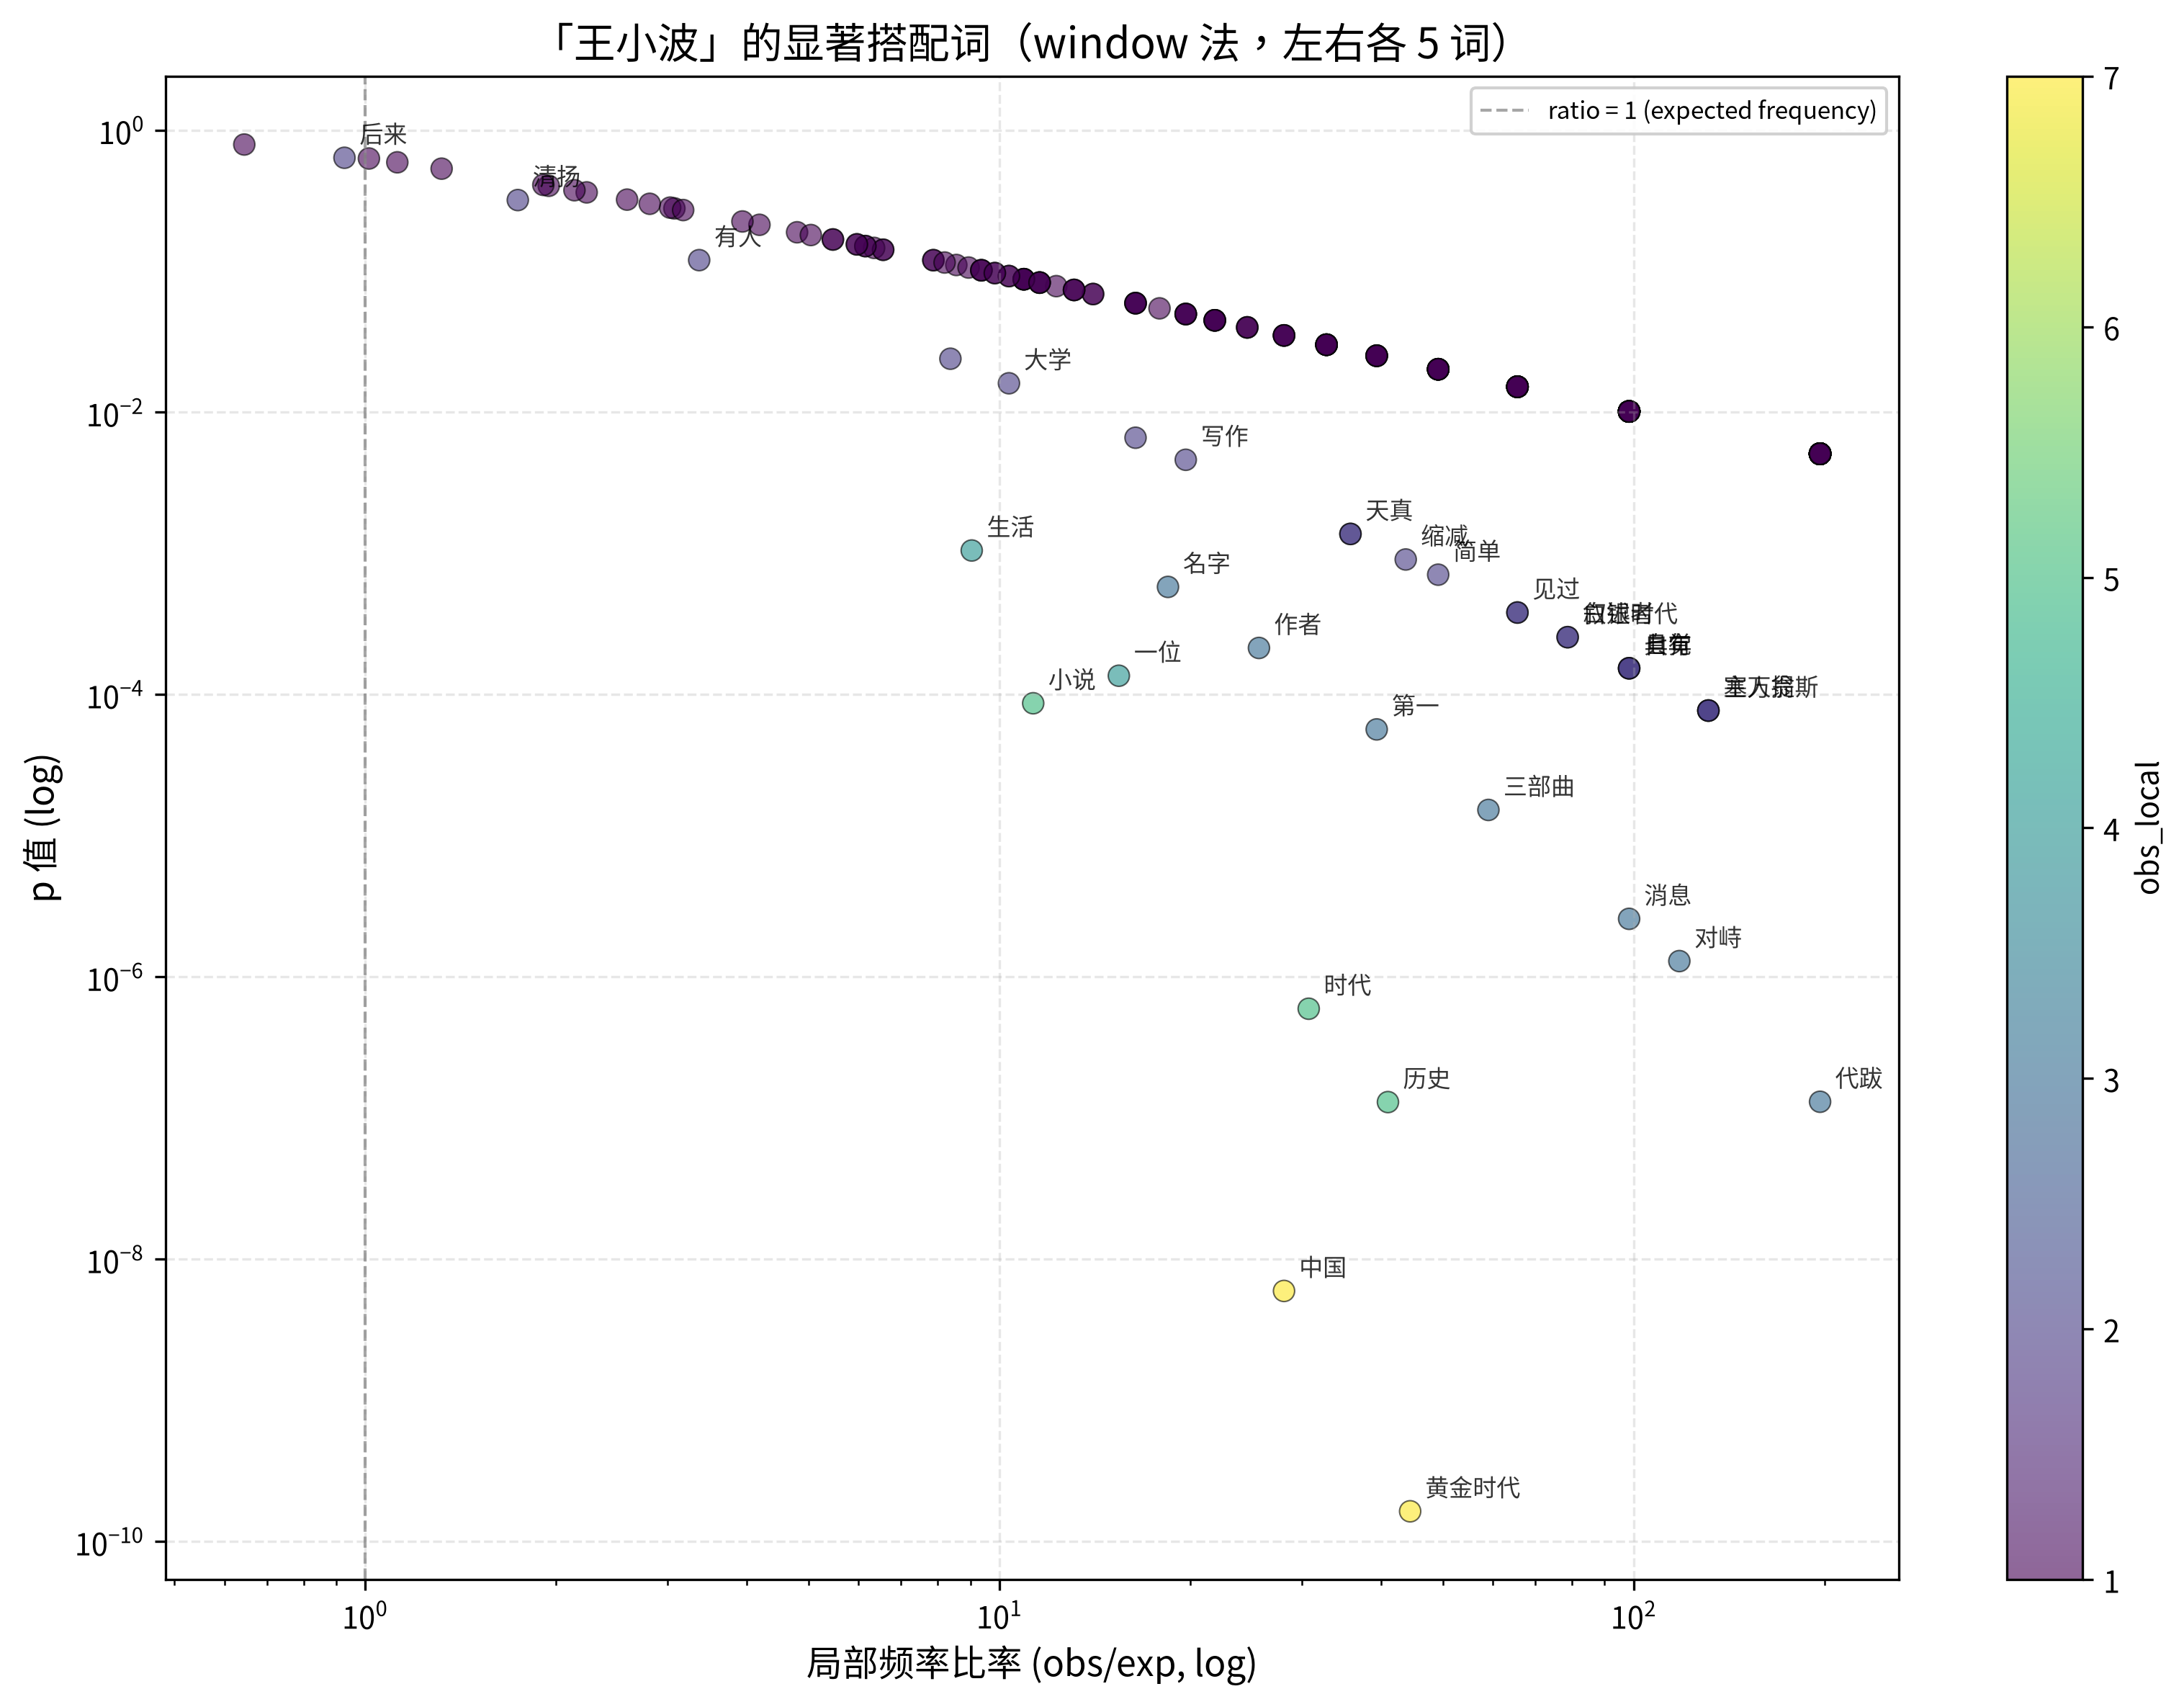

Source data for this figure (header and first rows):
target, collocate, exp_local, obs_local, ratio_local, obs_global, p_value
王小波, 黄金时代, 0.1576, 7, 44.43, 31, 1.6339374298013354e-10
王小波, 中国, 0.249, 7, 28.11, 49, 5.949635673019316e-09
王小波, 时代, 0.1626, 5, 30.74, 32, 5.943974723532364e-07
王小波, 小说, 0.4422, 5, 11.31, 87, 8.676728000867051e-05
王小波, 历史, 0.122, 5, 40.99, 24, 1.2961366679942188e-07
王小波, 生活, 0.4422, 4, 9.046, 87, 0.001049
王小波, 一位, 0.2592, 4, 15.43, 51, 0.000136
王小波, 对峙, 0.02541, 3, 118.1, 5, 1.2930785262998405e-06
王小波, 三部曲, 0.05083, 3, 59.03, 10, 1.5225745850444561e-05
王小波, 代跋, 0.01525, 3, 196.8, 3, 1.3029158870953562e-07
王小波, 作者, 0.1169, 3, 25.66, 23, 0.0002139
王小波, 名字, 0.1626, 3, 18.45, 32, 0.0005792
王小波, 第一, 0.07624, 3, 39.35, 15, 5.665000728594105e-05
王小波, 消息, 0.0305, 3, 98.38, 6, 2.5763790325420094e-06
王小波, 缩减, 0.04574, 2, 43.72, 9, 0.000906
王小波, 七年, 0.02033, 2, 98.38, 4, 0.0001536
王小波, 清扬, 1.149, 2, 1.741, 226, 0.319
王小波, 一直, 0.2389, 2, 8.372, 47, 0.02396
王小波, 大陆, 0.05591, 2, 35.77, 11, 0.001375
王小波, 作家, 0.122, 2, 16.4, 24, 0.006605
王小波, 文坛, 0.01525, 2, 131.2, 3, 7.703893146886408e-05
王小波, 写作, 0.1017, 2, 19.68, 20, 0.004608
王小波, 有人, 0.5947, 2, 3.363, 117, 0.1197
王小波, 具有, 0.02033, 2, 98.38, 4, 0.0001536
王小波, 后来, 2.155, 2, 0.9281, 424, 0.6359
王小波, 见过, 0.0305, 2, 65.58, 6, 0.0003813
王小波, 大学, 0.1931, 2, 10.36, 38, 0.01605
王小波, 写道, 0.0305, 2, 65.58, 6, 0.0003813
王小波, 天真, 0.05591, 2, 35.77, 11, 0.001375
王小波, 白银时代, 0.02541, 2, 78.7, 5, 0.0002551
王小波, 主人翁, 0.01525, 2, 131.2, 3, 7.703893146886408e-05
王小波, 叙述者, 0.02541, 2, 78.7, 5, 0.0002551
王小波, 简单, 0.04066, 2, 49.19, 8, 0.000707
王小波, 塞万提斯, 0.01525, 2, 131.2, 3, 7.703893146886408e-05
王小波, 自觉, 0.02033, 2, 98.38, 4, 0.0001536
王小波, 目录, 0.005083, 1, 196.8, 1, 0.005083
王小波, 总容, 0.01525, 1, 65.58, 3, 0.01517
王小波, 一名, 0.05083, 1, 19.68, 10, 0.04968
王小波, 个人, 0.1169, 1, 8.554, 23, 0.1106
王小波, 主义者, 0.0305, 1, 32.79, 6, 0.03011
王小波, 总序, 0.01525, 1, 65.58, 3, 0.01517
王小波, 爱情, 0.0864, 1, 11.57, 17, 0.08299
王小波, 第二章, 0.0305, 1, 32.79, 6, 0.03011
王小波, 第三章, 0.0305, 1, 32.79, 6, 0.03011
王小波, 第四章, 0.03558, 1, 28.11, 7, 0.03504
王小波, 世纪, 0.02033, 1, 49.19, 4, 0.02018
王小波, 百强, 0.005083, 1, 196.8, 1, 0.005083
王小波, 第七十七, 0.005083, 1, 196.8, 1, 0.005083
王小波, 七月, 0.01525, 1, 65.58, 3, 0.01517
王小波, 破鞋, 0.4473, 1, 2.236, 88, 0.3615
王小波, 有幸, 0.01017, 1, 98.38, 2, 0.01014
王小波, 读过, 0.02541, 1, 39.35, 5, 0.02516
王小波, 王丹, 0.005083, 1, 196.8, 1, 0.005083
王小波, 一九九五年, 0.005083, 1, 196.8, 1, 0.005083
王小波, 夏天, 0.1525, 1, 6.558, 30, 0.1418
王小波, 想到, 0.3863, 1, 2.589, 76, 0.3212
王小波, 北京, 0.2084, 1, 4.799, 41, 0.1886
王小波, 之后, 0.2389, 1, 4.186, 47, 0.213
王小波, 英年早逝, 0.005083, 1, 196.8, 1, 0.005083
王小波, 异数, 0.005083, 1, 196.8, 1, 0.005083
... 205 more rows
